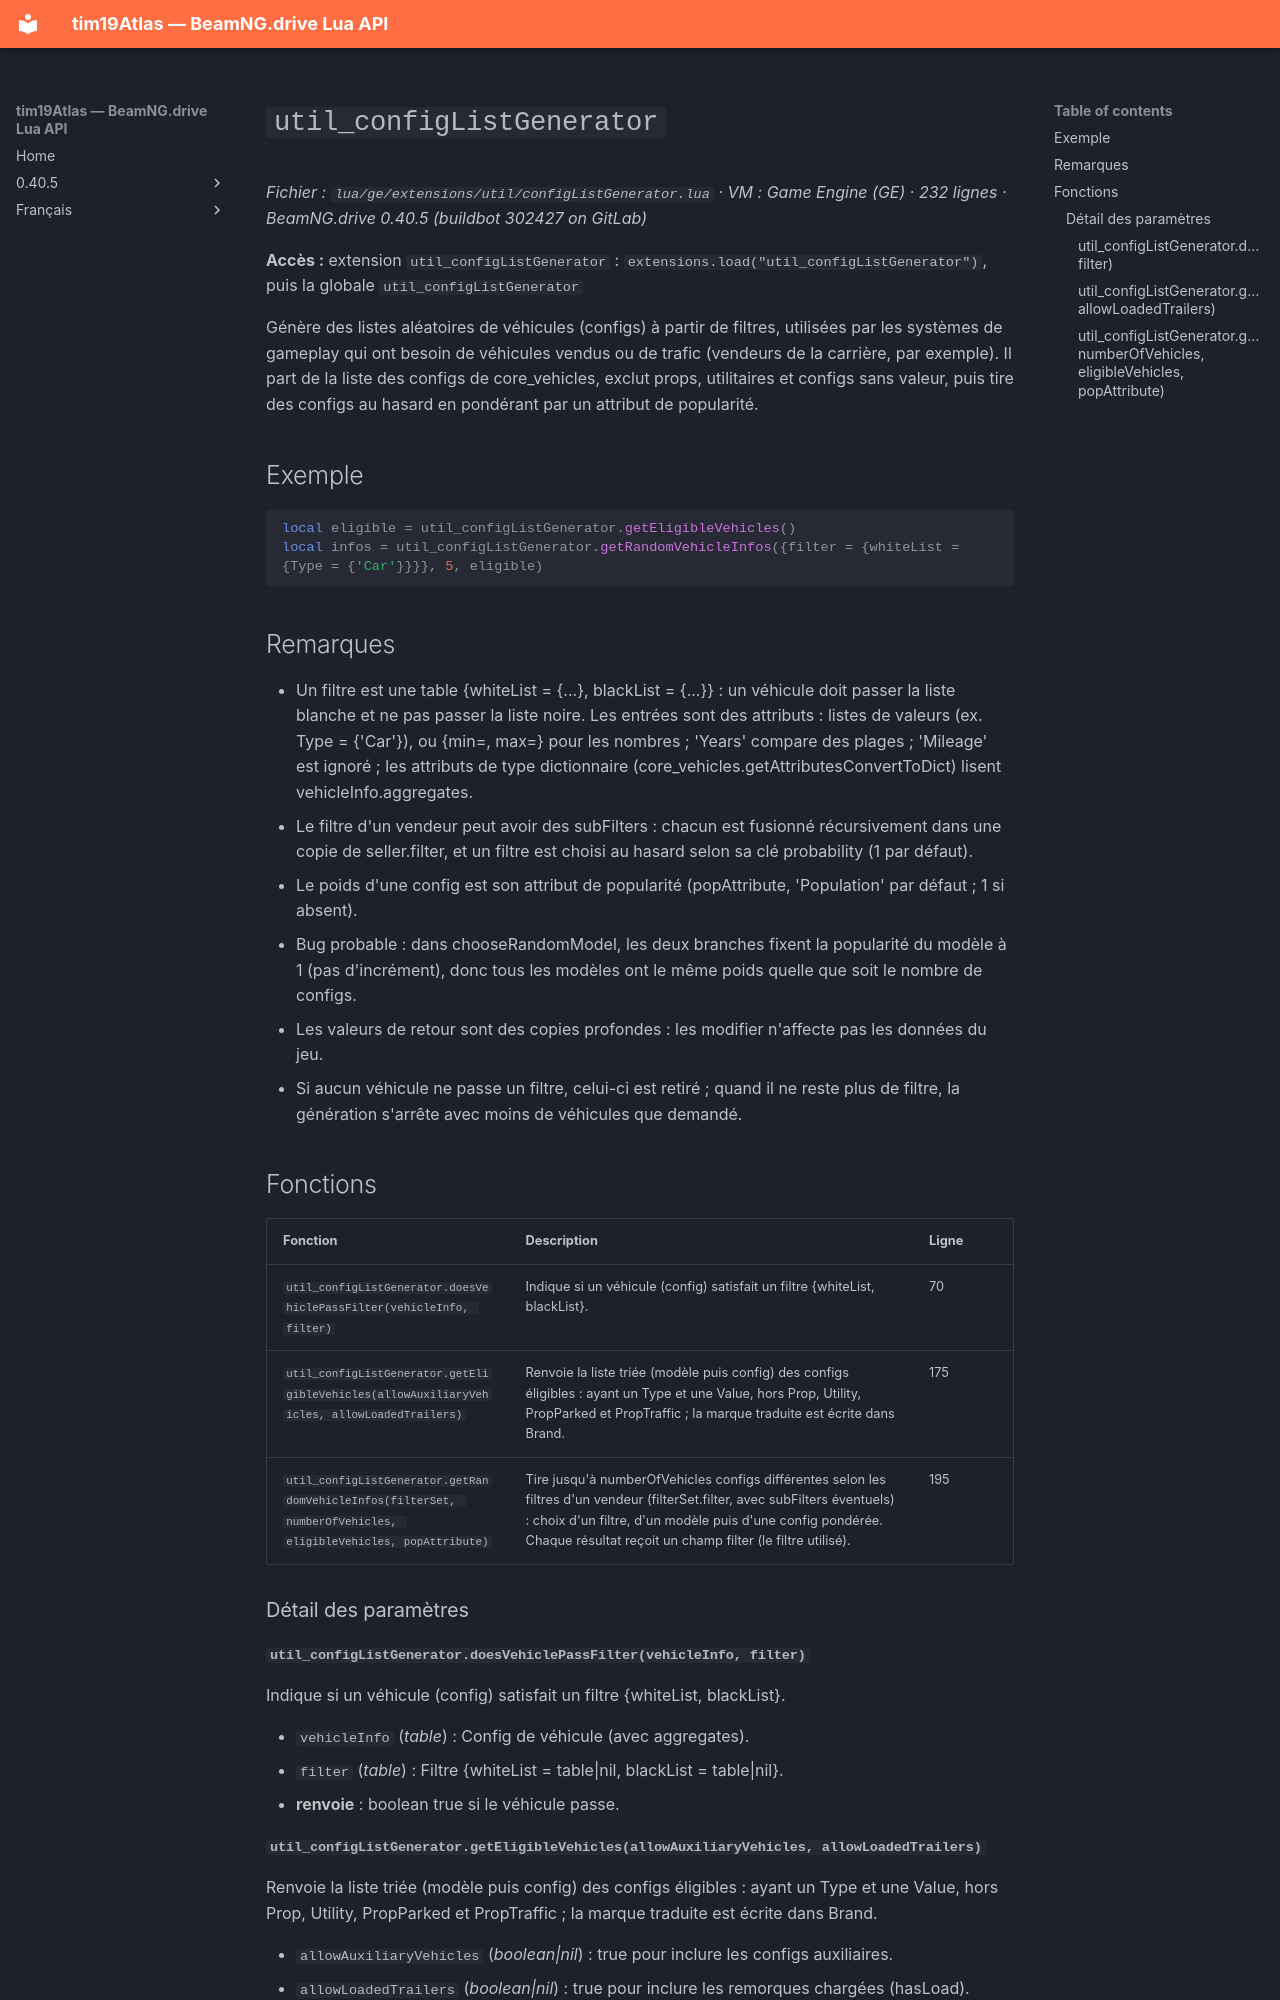

repository: Tim0219800/beamng-lua-atlas · page: fr/0.40.5/ge/extensions/util/configListGenerator.html · generator: mkdocs

# `util_configListGenerator`

*Fichier : `lua/ge/extensions/util/configListGenerator.lua` · VM : Game Engine (GE) · 232 lignes · BeamNG.drive 0.40.5 (buildbot 302427 on GitLab)*

**Accès :** extension `util_configListGenerator` : `extensions.load("util_configListGenerator")`, puis la globale `util_configListGenerator`

Génère des listes aléatoires de véhicules (configs) à partir de filtres, utilisées par les systèmes de gameplay qui ont besoin de véhicules vendus ou de trafic (vendeurs de la carrière, par exemple). Il part de la liste des configs de core_vehicles, exclut props, utilitaires et configs sans valeur, puis tire des configs au hasard en pondérant par un attribut de popularité.

## Exemple

```lua
local eligible = util_configListGenerator.getEligibleVehicles()
local infos = util_configListGenerator.getRandomVehicleInfos({filter = {whiteList = {Type = {'Car'}}}}, 5, eligible)
```

## Remarques

- Un filtre est une table {whiteList = {...}, blackList = {...}} : un véhicule doit passer la liste blanche et ne pas passer la liste noire. Les entrées sont des attributs : listes de valeurs (ex. Type = {'Car'}), ou {min=, max=} pour les nombres ; 'Years' compare des plages ; 'Mileage' est ignoré ; les attributs de type dictionnaire (core_vehicles.getAttributesConvertToDict) lisent vehicleInfo.aggregates.
- Le filtre d'un vendeur peut avoir des subFilters : chacun est fusionné récursivement dans une copie de seller.filter, et un filtre est choisi au hasard selon sa clé probability (1 par défaut).
- Le poids d'une config est son attribut de popularité (popAttribute, 'Population' par défaut ; 1 si absent).
- Bug probable : dans chooseRandomModel, les deux branches fixent la popularité du modèle à 1 (pas d'incrément), donc tous les modèles ont le même poids quelle que soit le nombre de configs.
- Les valeurs de retour sont des copies profondes : les modifier n'affecte pas les données du jeu.
- Si aucun véhicule ne passe un filtre, celui-ci est retiré ; quand il ne reste plus de filtre, la génération s'arrête avec moins de véhicules que demandé.

## Fonctions

| Fonction | Description | Ligne |
|---|---|---|
| `util_configListGenerator.doesVehiclePassFilter(vehicleInfo, filter)` | Indique si un véhicule (config) satisfait un filtre {whiteList, blackList}. | 70 |
| `util_configListGenerator.getEligibleVehicles(allowAuxiliaryVehicles, allowLoadedTrailers)` | Renvoie la liste triée (modèle puis config) des configs éligibles : ayant un Type et une Value, hors Prop, Utility, PropParked et PropTraffic ; la marque traduite est écrite dans Brand. | 175 |
| `util_configListGenerator.getRandomVehicleInfos(filterSet, numberOfVehicles, eligibleVehicles, popAttribute)` | Tire jusqu'à numberOfVehicles configs différentes selon les filtres d'un vendeur (filterSet.filter, avec subFilters éventuels) : choix d'un filtre, d'un modèle puis d'une config pondérée. Chaque résultat reçoit un champ filter (le filtre utilisé). | 195 |

### Détail des paramètres

#### `util_configListGenerator.doesVehiclePassFilter(vehicleInfo, filter)`

Indique si un véhicule (config) satisfait un filtre {whiteList, blackList}.

- `vehicleInfo` (*table*) : Config de véhicule (avec aggregates).
- `filter` (*table*) : Filtre {whiteList = table|nil, blackList = table|nil}.
- **renvoie** : boolean true si le véhicule passe.
